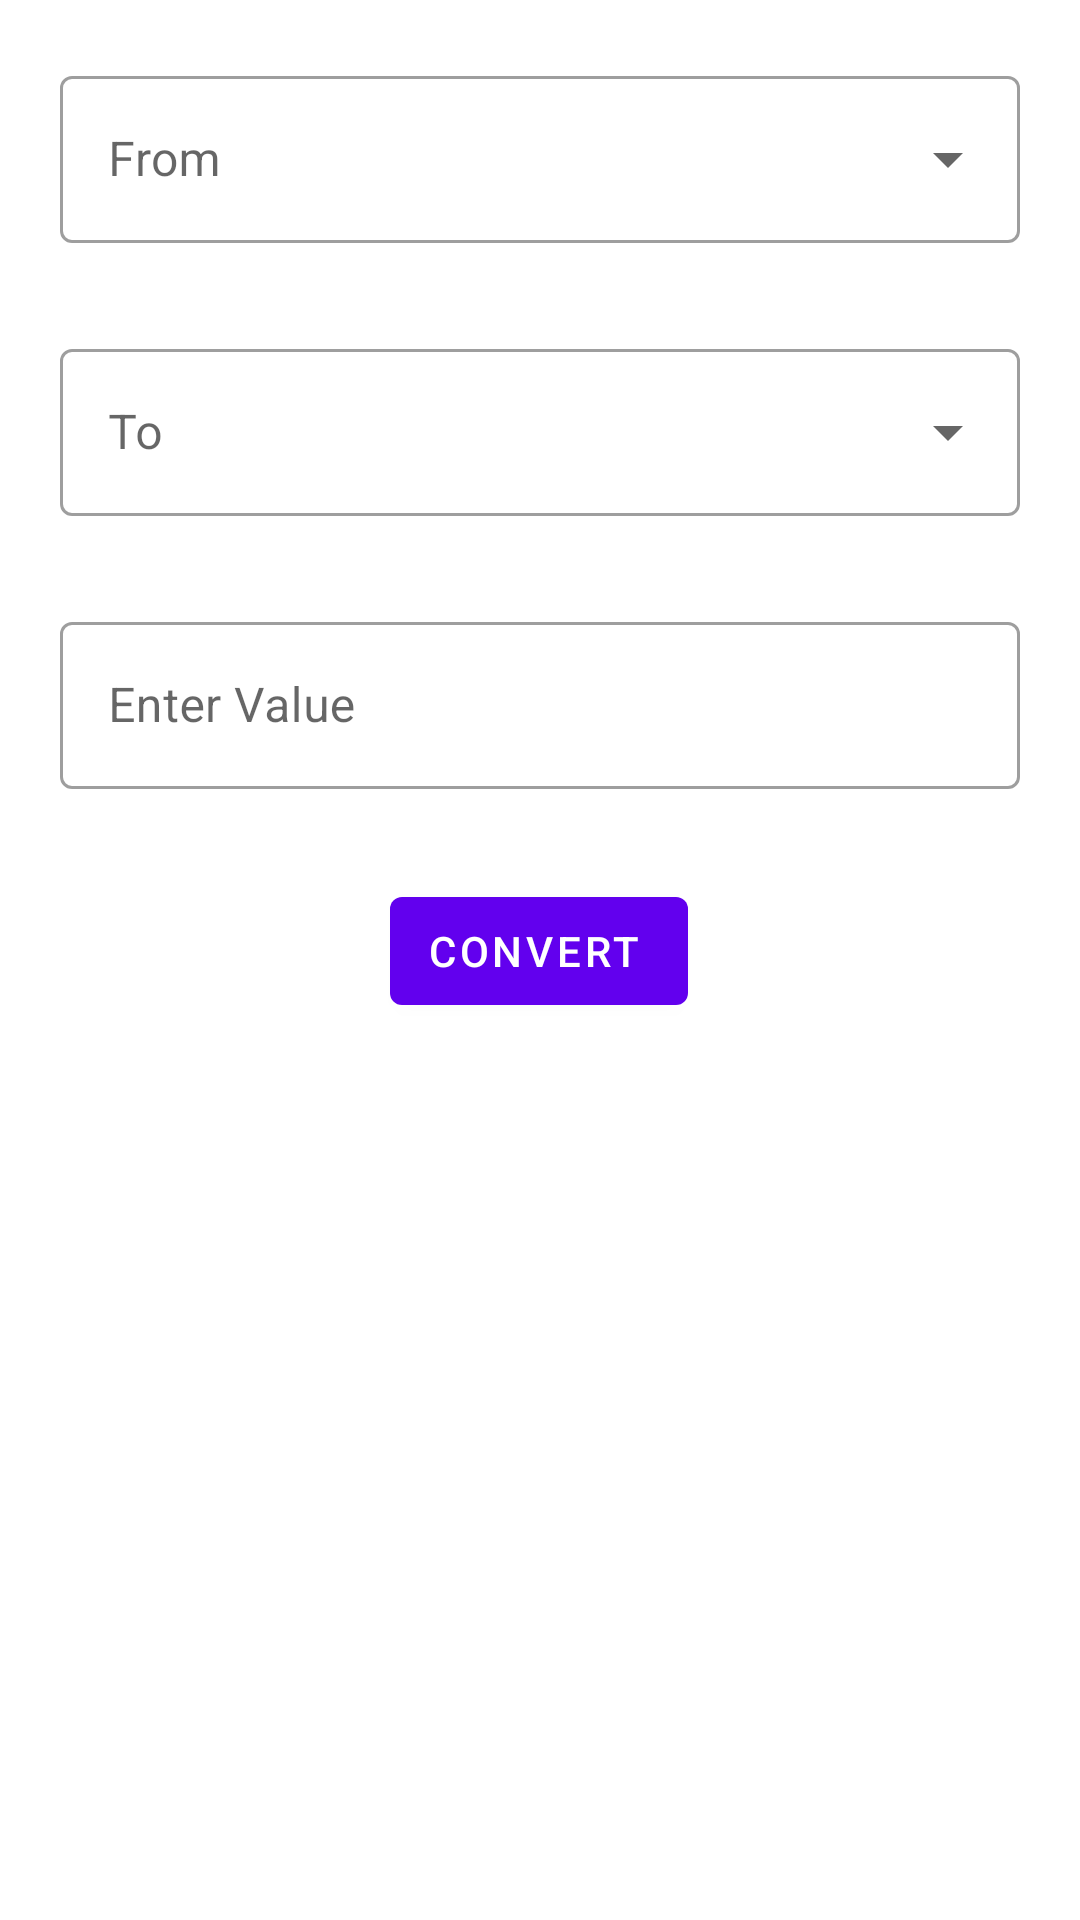

Write the Android layout XML for this screen, with the resource values it uses.
<!-- AndroidManifest.xml: application theme Theme.UnitConverterApp -->
<!-- res/layout/activity_length_calculation.xml -->
<?xml version="1.0" encoding="utf-8"?>
<androidx.constraintlayout.widget.ConstraintLayout xmlns:android="http://schemas.android.com/apk/res/android"
    xmlns:app="http://schemas.android.com/apk/res-auto"
    xmlns:tools="http://schemas.android.com/tools"
    android:layout_width="match_parent"
    android:layout_height="match_parent"
    android:clickable="true"
    android:focusable="true"
    android:focusableInTouchMode="true"
    tools:context=".LengthCalculationActivity">

    <com.google.android.material.textfield.TextInputLayout
        android:id="@+id/textInputLayout_length_from"
        style="@style/Widget.MaterialComponents.TextInputLayout.OutlinedBox.ExposedDropdownMenu"
        android:layout_width="fill_parent"
        android:layout_height="wrap_content"
        android:layout_marginStart="20dp"
        android:layout_marginTop="20dp"
        android:layout_marginEnd="20dp"
        app:layout_constraintEnd_toEndOf="parent"
        app:layout_constraintStart_toStartOf="parent"
        app:layout_constraintTop_toTopOf="parent">

        <AutoCompleteTextView
            android:id="@+id/autoCompleteTextView_from"
            android:layout_width="match_parent"
            android:layout_height="wrap_content"
            android:hint="@string/from"
            android:inputType="none"
            android:textColorHint="#757575"
            tools:ignore="TextContrastCheck" />
    </com.google.android.material.textfield.TextInputLayout>

    <com.google.android.material.textfield.TextInputLayout
        android:id="@+id/textInputLayout_length_to"
        style="@style/Widget.MaterialComponents.TextInputLayout.OutlinedBox.ExposedDropdownMenu"
        android:layout_width="fill_parent"
        android:layout_height="wrap_content"
        android:layout_marginStart="20dp"
        android:layout_marginTop="30dp"
        android:layout_marginEnd="20dp"
        app:layout_constraintEnd_toEndOf="parent"
        app:layout_constraintStart_toStartOf="parent"
        app:layout_constraintTop_toBottomOf="@+id/textInputLayout_length_from">

        <AutoCompleteTextView
            android:id="@+id/autoCompleteTextView_to"
            android:layout_width="match_parent"
            android:layout_height="wrap_content"
            android:hint="@string/to"
            android:inputType="none"
            android:textColorHighlight="#757575"
            tools:ignore="TextContrastCheck" />
    </com.google.android.material.textfield.TextInputLayout>

    <com.google.android.material.textfield.TextInputLayout
        android:id="@+id/outlinedTextField_length_unit"
        style="@style/Widget.MaterialComponents.TextInputLayout.OutlinedBox"
        android:layout_width="match_parent"
        android:layout_height="wrap_content"
        android:layout_marginStart="20dp"
        android:layout_marginTop="30dp"
        android:layout_marginEnd="20dp"
        android:hint="@string/enter_units_to_convert"
        app:layout_constraintEnd_toEndOf="parent"
        app:layout_constraintStart_toStartOf="parent"
        app:layout_constraintTop_toBottomOf="@+id/textInputLayout_length_to">

        <com.google.android.material.textfield.TextInputEditText
            android:id="@+id/length_units"
            android:layout_width="match_parent"
            android:layout_height="wrap_content"
            android:inputType="numberDecimal"
            android:textColorHint="#757575"
            tools:ignore="TextContrastCheck" />

    </com.google.android.material.textfield.TextInputLayout>

    <Button
        android:id="@+id/button_convert_length"
        style="@style/Widget.MaterialComponents.Button.Icon"
        android:layout_width="wrap_content"
        android:layout_height="wrap_content"
        android:layout_marginStart="20dp"
        android:layout_marginTop="30dp"
        android:layout_marginEnd="20dp"
        android:layout_marginBottom="50dp"
        android:text="@string/convert"
        android:textColor="@color/white"
        app:backgroundTint="@color/purple_500"
        app:iconTint="@color/white"
        app:layout_constraintEnd_toEndOf="parent"
        app:layout_constraintHorizontal_bias="0.498"
        app:layout_constraintStart_toStartOf="parent"
        app:layout_constraintTop_toBottomOf="@+id/outlinedTextField_length_unit" />

    <androidx.cardview.widget.CardView
        android:id="@+id/cardView_length_output"
        android:layout_width="fill_parent"
        android:layout_height="100dp"
        android:layout_marginStart="20dp"
        android:layout_marginTop="30dp"
        android:layout_marginEnd="20dp"
        android:layout_marginBottom="50dp"
        android:visibility="invisible"
        app:cardCornerRadius="8dp"
        app:cardElevation="8dp"
        app:layout_constraintBottom_toBottomOf="parent"
        app:layout_constraintEnd_toEndOf="parent"
        app:layout_constraintHorizontal_bias="0.0"
        app:layout_constraintStart_toStartOf="parent"
        app:layout_constraintTop_toBottomOf="@+id/button_convert_length"
        app:layout_constraintVertical_bias="0.0">

        <TextView
            android:id="@+id/textView_length_output"
            android:layout_width="wrap_content"
            android:layout_height="wrap_content"
            android:layout_gravity="center"
            android:layout_margin="10dp"
            android:textSize="20sp"
            android:textStyle="bold" />
    </androidx.cardview.widget.CardView>

</androidx.constraintlayout.widget.ConstraintLayout>
<!-- resources referenced by this layout -->
<resources>
  <string name="convert">Convert</string>
  <string name="enter_units_to_convert">Enter Value</string>
  <string name="from">From</string>
  <string name="to">To</string>
  <style name="Theme.UnitConverterApp" parent="Base.Theme.UnitConverterApp" />
  <style name="Base.Theme.UnitConverterApp" parent="Theme.MaterialComponents.Light.DarkActionBar">
          
          <item name="colorPrimary">@color/purple_500</item>
          <item name="colorPrimaryVariant">@color/purple_700</item>
          <item name="colorOnPrimary">@color/white</item>
          
          <item name="colorSecondary">@color/teal_200</item>
          <item name="colorSecondaryVariant">@color/teal_700</item>
          <item name="colorOnSecondary">@color/black</item>
          
          <item name="android:statusBarColor" tools:targetApi="l">?attr/colorPrimaryVariant</item>
          
      </style>
  <!-- not gathered from this repository: default colours our renderer supplied (Android Studio template values) -->
  <color name="purple_500">#FF6200EE</color>
  <color name="purple_700">#FF3700B3</color>
  <color name="teal_200">#FF03DAC5</color>
  <color name="teal_700">#FF018786</color>
  <color name="black">#FF000000</color>
  <color name="white">#FFFFFFFF</color>
</resources>
